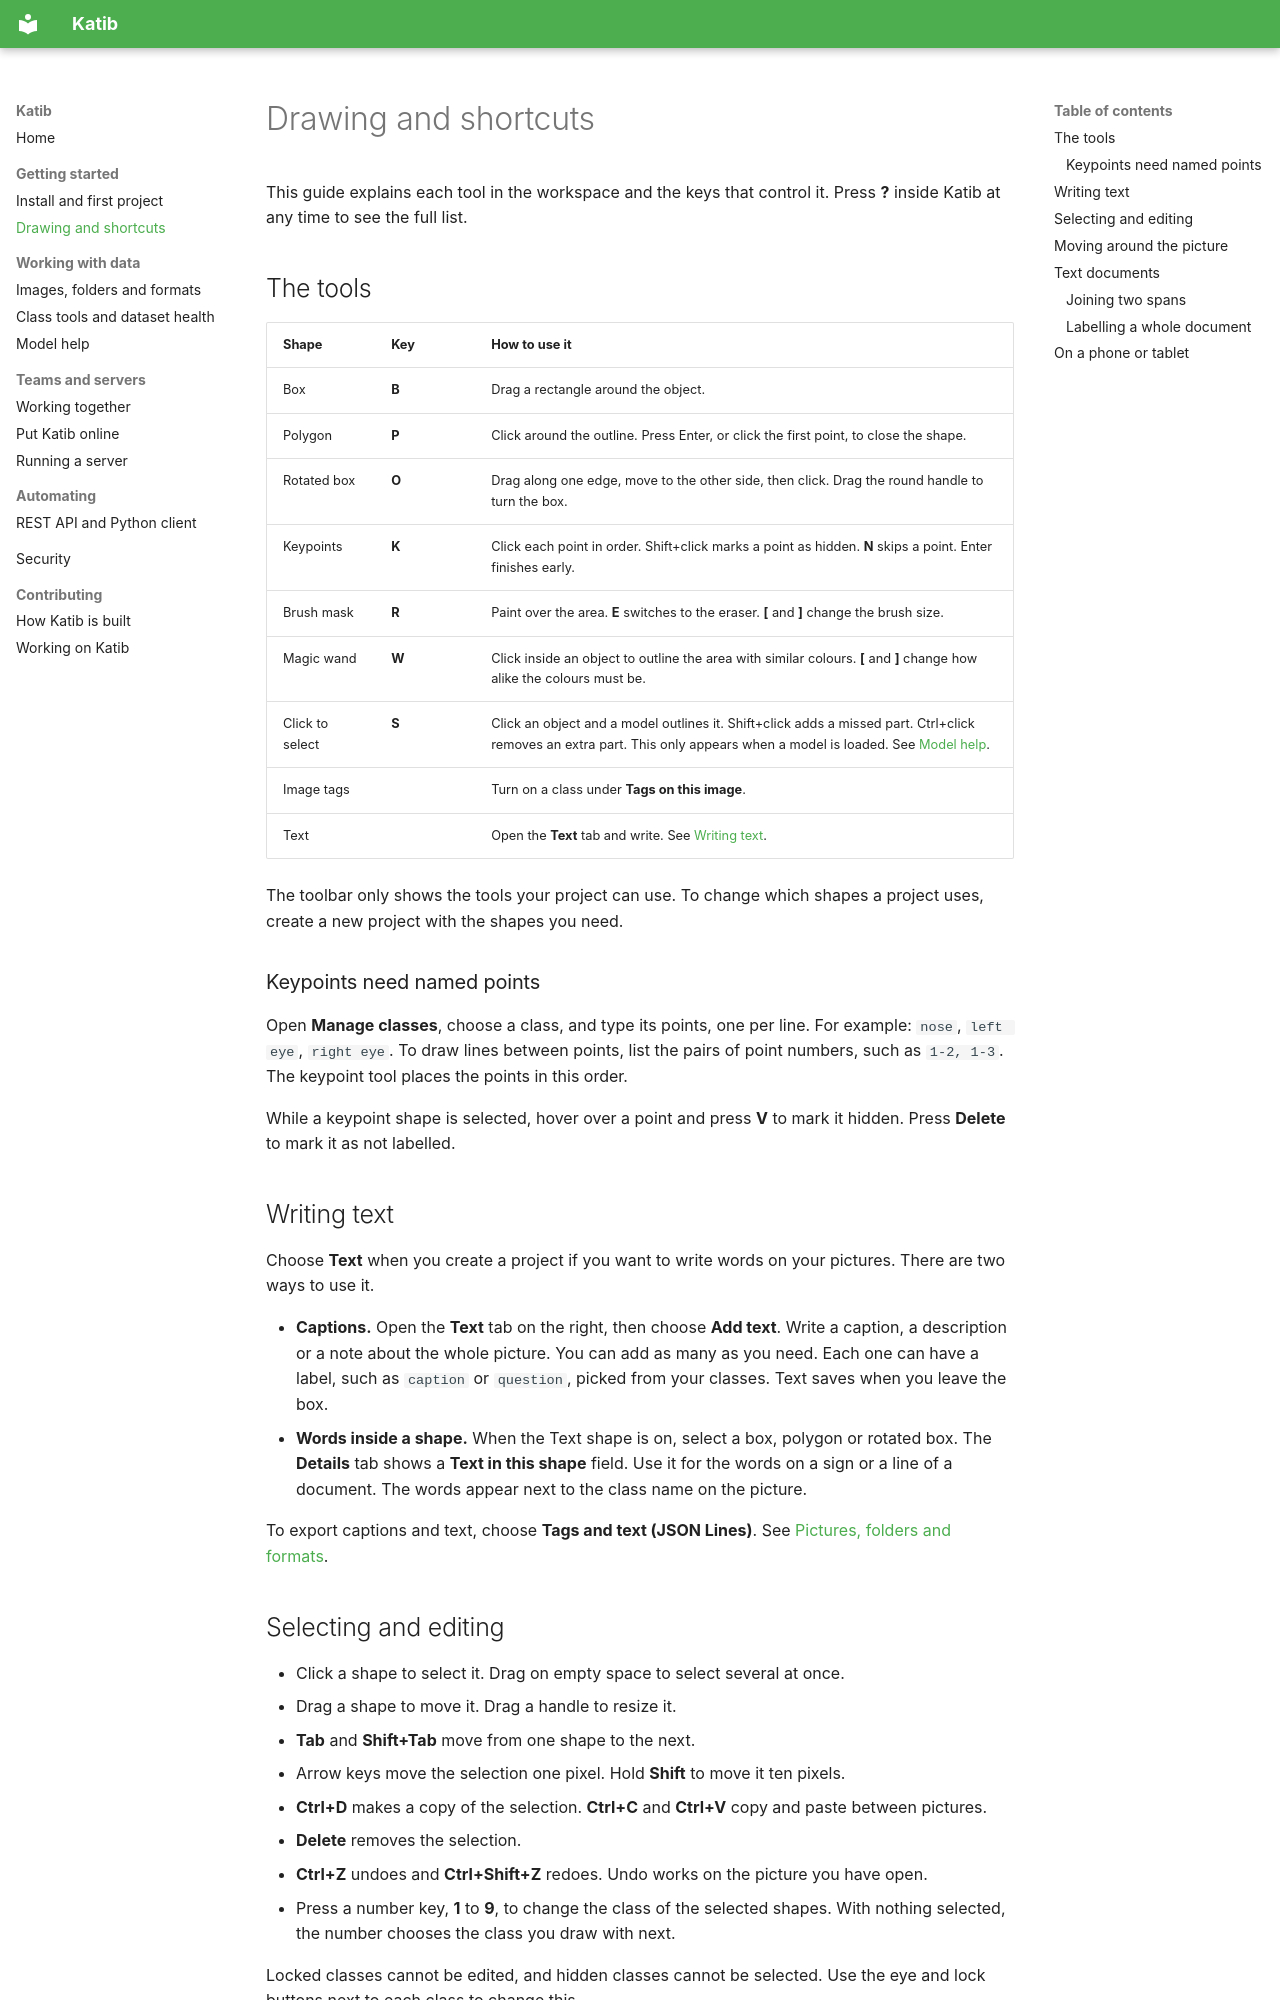

repository: MergenEnBilge/Katib · page: drawing/index.html · generator: mkdocs

# Drawing and shortcuts

This guide explains each tool in the workspace and the keys that control it. Press **?** inside
Katib at any time to see the full list.

## The tools

| Shape | Key | How to use it |
|-------|-----|---------------|
| Box | **B** | Drag a rectangle around the object. |
| Polygon | **P** | Click around the outline. Press Enter, or click the first point, to close the shape. |
| Rotated box | **O** | Drag along one edge, move to the other side, then click. Drag the round handle to turn the box. |
| Keypoints | **K** | Click each point in order. Shift+click marks a point as hidden. **N** skips a point. Enter finishes early. |
| Brush mask | **R** | Paint over the area. **E** switches to the eraser. **[** and **]** change the brush size. |
| Magic wand | **W** | Click inside an object to outline the area with similar colours. **[** and **]** change how alike the colours must be. |
| Click to select | **S** | Click an object and a model outlines it. Shift+click adds a missed part. Ctrl+click removes an extra part. This only appears when a model is loaded. See [Model help](assist.md). |
| Image tags | | Turn on a class under **Tags on this image**. |
| Text | | Open the **Text** tab and write. See [Writing text](#writing-text). |

The toolbar only shows the tools your project can use. To change which shapes a project uses, create a
new project with the shapes you need.

### Keypoints need named points

Open **Manage classes**, choose a class, and type its points, one per line. For example: `nose`,
`left eye`, `right eye`. To draw lines between points, list the pairs of point numbers, such as
`1-2, 1-3`. The keypoint tool places the points in this order.

While a keypoint shape is selected, hover over a point and press **V** to mark it hidden. Press
**Delete** to mark it as not labelled.

## Writing text

Choose **Text** when you create a project if you want to write words on your pictures. There are two
ways to use it.

- **Captions.** Open the **Text** tab on the right, then choose **Add text**. Write a caption, a
  description or a note about the whole picture. You can add as many as you need. Each one can have a
  label, such as `caption` or `question`, picked from your classes. Text saves when you leave the box.
- **Words inside a shape.** When the Text shape is on, select a box, polygon or rotated box. The
  **Details** tab shows a **Text in this shape** field. Use it for the words on a sign or a line of a
  document. The words appear next to the class name on the picture.

To export captions and text, choose **Tags and text (JSON Lines)**. See
[Pictures, folders and formats](data.md#tags-captions-and-text).
